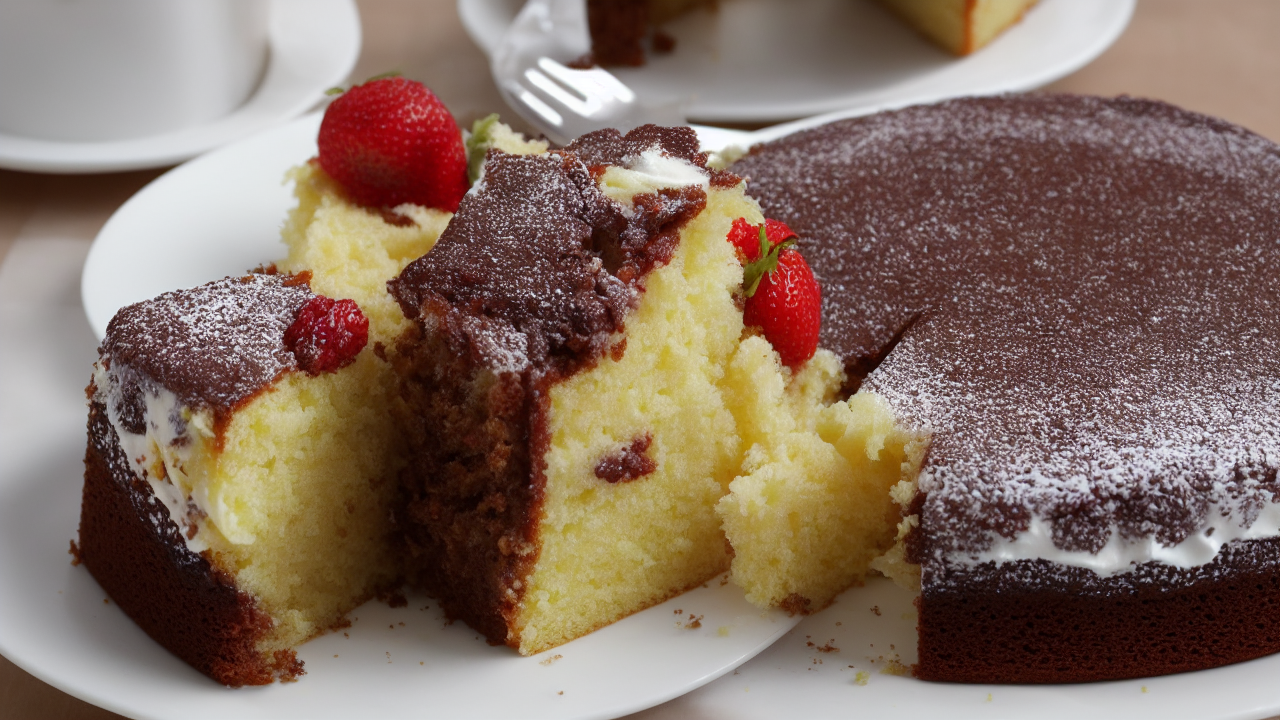
Generation parameters embedded in this image by AUTOMATIC1111 Stable Diffusion web UI or a fork of it (Forge, ...) (PNG 'parameters' text chunk):
alone Tasty cake
Negative prompt: words
Steps: 80, Sampler: Euler a, CFG scale: 7, Seed: 2581961608, Size: 1280x720, Model hash: 6ce0161689, Model: v1-5-pruned-emaonly, Version: v1.3.0